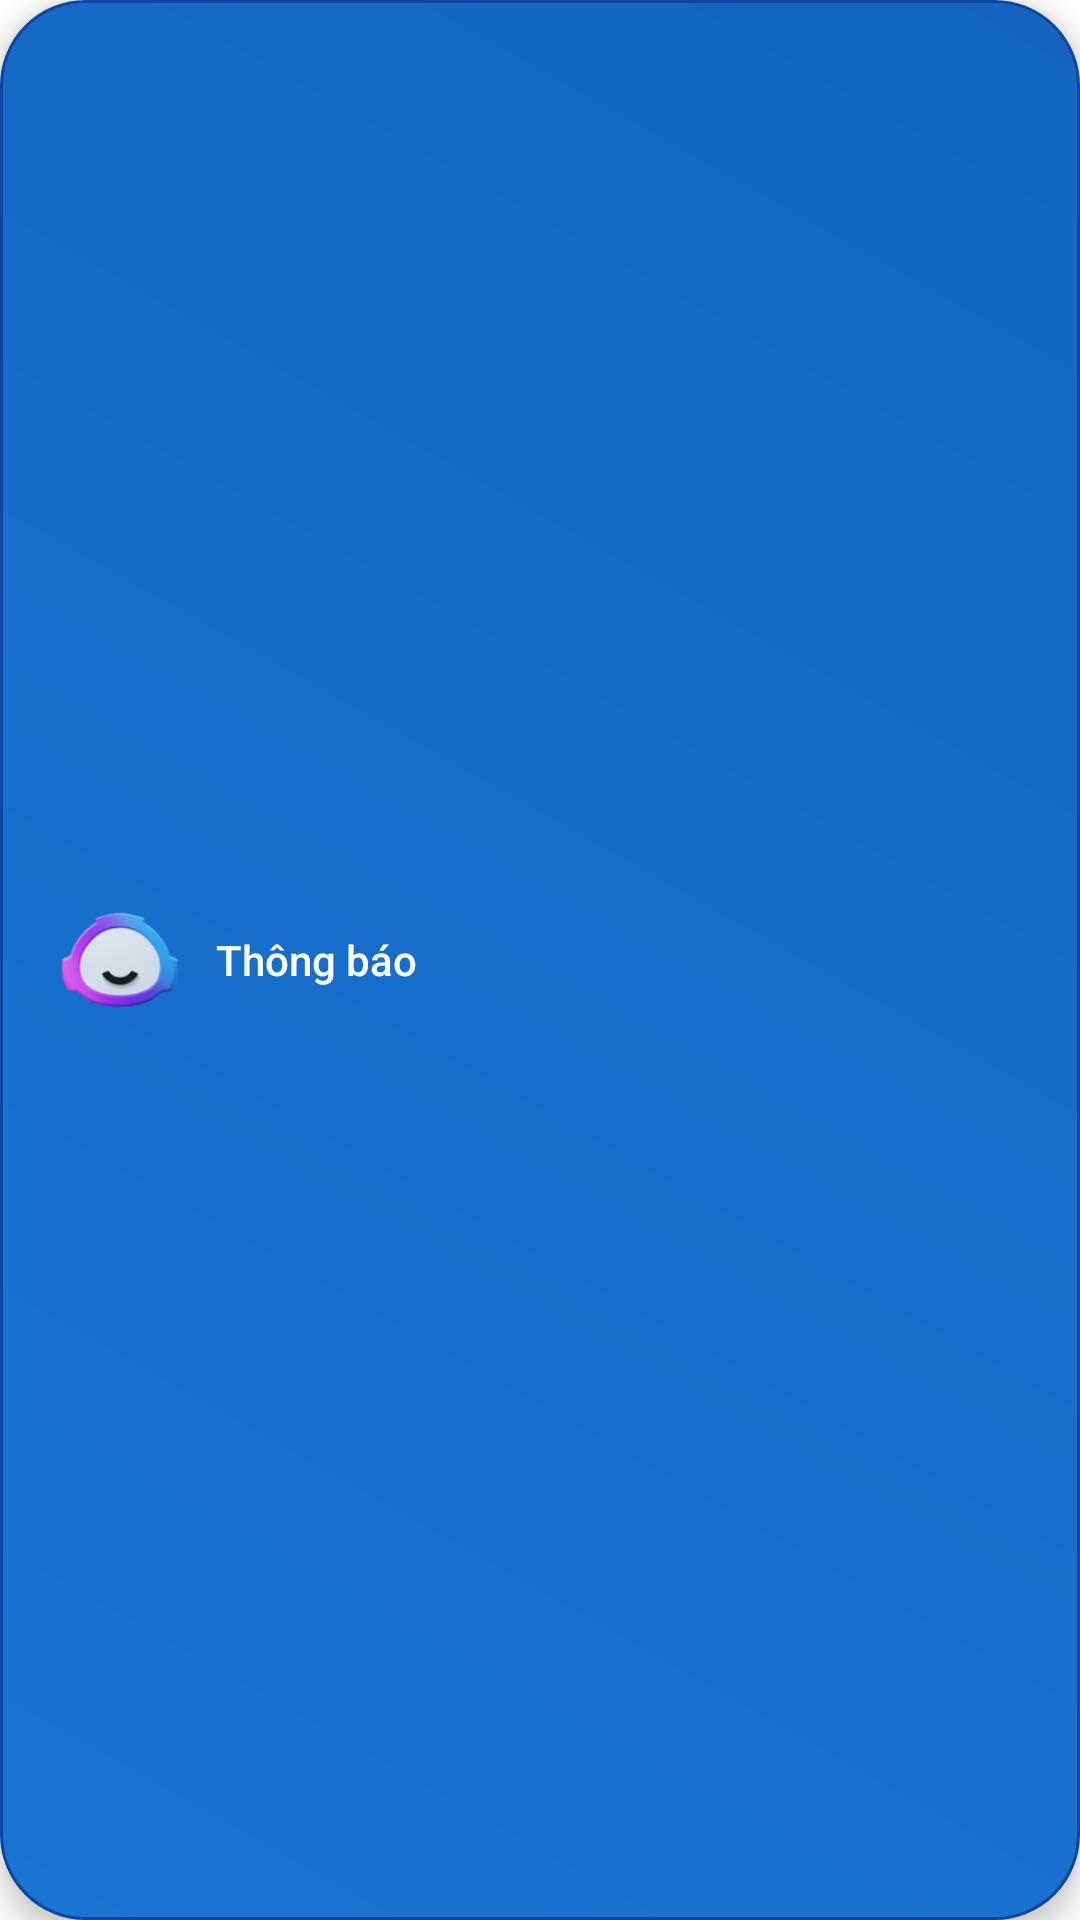

Write the Android layout XML for this screen, with the resource values it uses.
<!-- AndroidManifest.xml: application theme Theme.Spendingmanagementapp -->
<!-- res/layout/custom_toast_layout.xml -->
<?xml version="1.0" encoding="utf-8"?>
<LinearLayout xmlns:android="http://schemas.android.com/apk/res/android"
    android:layout_width="wrap_content"
    android:layout_height="wrap_content"
    android:orientation="horizontal"
    android:background="@drawable/toast_background"
    android:paddingHorizontal="20dp"
    android:paddingVertical="14dp"
    android:gravity="center_vertical"
    android:elevation="6dp"
    android:minWidth="200dp"
    android:maxWidth="300dp">

    <ImageView
        android:layout_width="40dp"
        android:layout_height="40dp"
        android:src="@drawable/ic_chat"
        android:layout_marginEnd="12dp"
        android:alpha="0.9" />

    <TextView
        android:id="@+id/toast_text"
        android:layout_width="wrap_content"
        android:layout_height="wrap_content"
        android:text="@string/toast_message"
    android:textColor="?attr/colorOnPrimary"
        android:textSize="14sp"
        android:fontFamily="sans-serif-medium"
        android:maxLines="2"
        android:ellipsize="end"
        android:lineSpacingExtra="2dp" />

</LinearLayout>
<!-- resources referenced by this layout -->
<resources>
  <!-- drawable ic_chat: png bitmap (drawable, 12941 bytes) -->
  <!-- drawable toast_background (drawable) -->
  <?xml version="1.0" encoding="utf-8"?>
  <shape xmlns:android="http://schemas.android.com/apk/res/android"
      android:shape="rectangle">
      
      
      <gradient
          android:startColor="#FF1976D2"
          android:endColor="#FF1565C0"
          android:angle="45" />
      
      
      <corners android:radius="28dp" />
      
      
      <stroke
          android:width="1dp"
          android:color="#FF0D47A1" />
  
  </shape>
  <string name="toast_message">Thông báo</string>
  <style name="Theme.Spendingmanagementapp" parent="Theme.MaterialComponents.Light.NoActionBar">
          
          <item name="colorPrimary">@color/purple_500</item>
          <item name="colorPrimaryVariant">@color/purple_700</item>
          <item name="colorOnPrimary">@color/white</item>
          
          <item name="colorSecondary">@color/teal_200</item>
          <item name="colorSecondaryVariant">@color/teal_700</item>
          <item name="colorOnSecondary">@color/black</item>
          
          <item name="android:statusBarColor">?attr/colorPrimaryVariant</item>
          
      </style>
  <color name="purple_500">#FF6200EE</color>
  <color name="purple_700">#FF3700B3</color>
  <color name="white">#FFFFFFFF</color>
  <color name="teal_200">#FF03DAC5</color>
  <color name="teal_700">#FF018786</color>
  <color name="black">#FF000000</color>
</resources>
